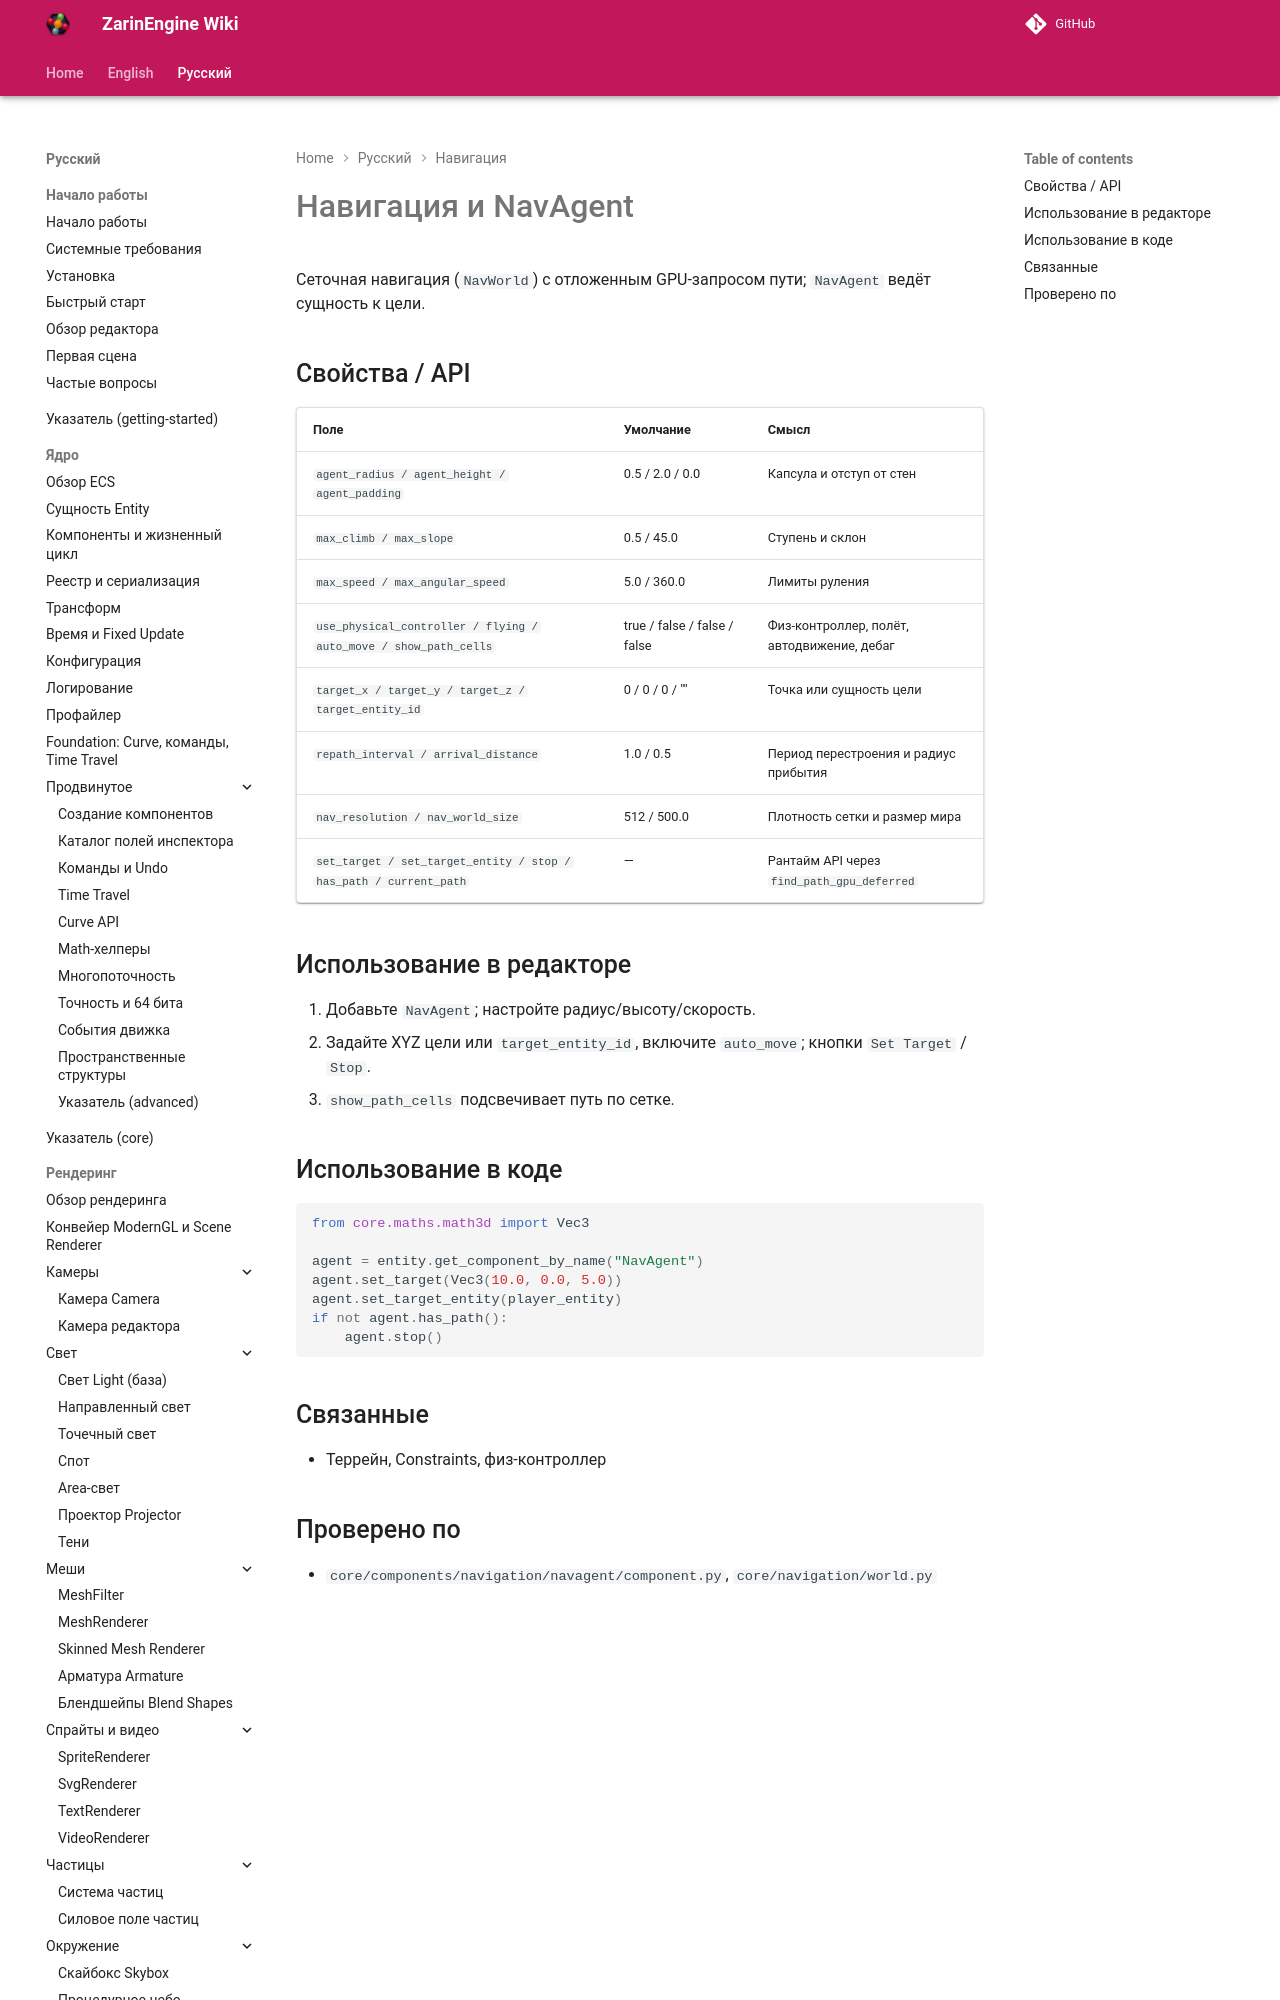

repository: EgorKonstrukt/ZarinEngineWiki · page: ru/navigation/overview/index.html · generator: mkdocs

# Навигация и NavAgent

Сеточная навигация (`NavWorld`) с отложенным GPU-запросом пути; `NavAgent` ведёт сущность к цели.

## Свойства / API

| Поле | Умолчание | Смысл |
|---|---|---|
| `agent_radius / agent_height / agent_padding` | 0.5 / 2.0 / 0.0 | Капсула и отступ от стен |
| `max_climb / max_slope`
